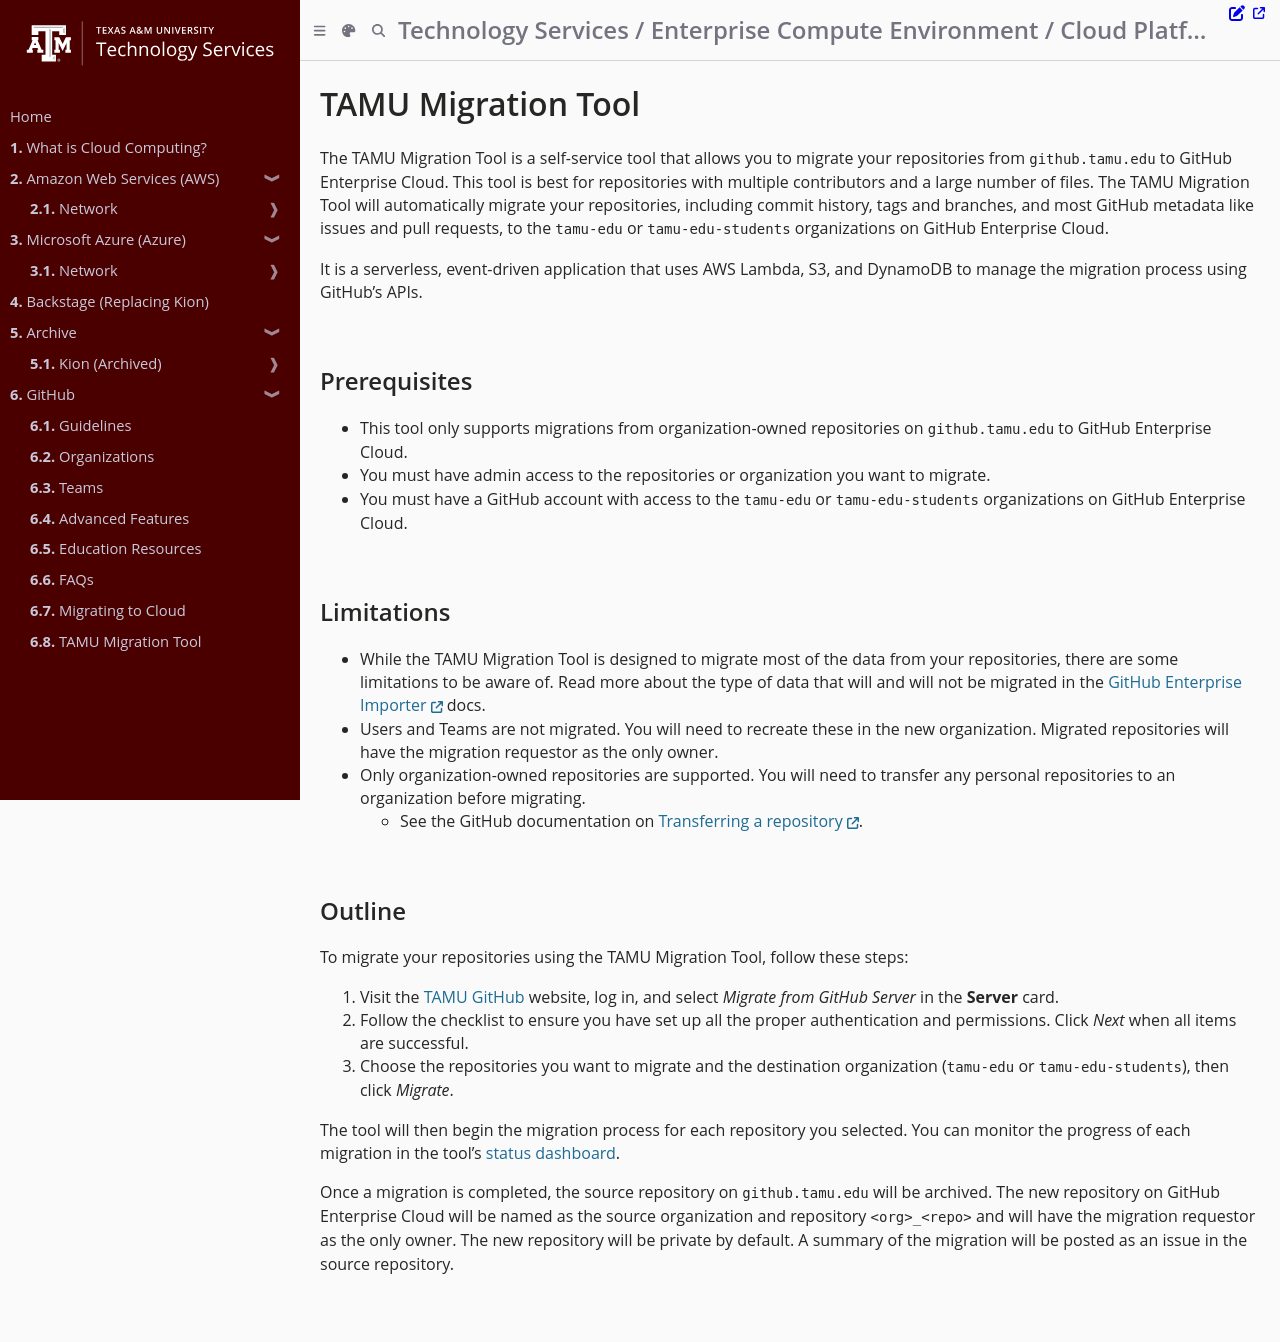

repository: tamu-edu/it-cloud-docs · page: github/migration_tool.html · generator: mdbook

# TAMU Migration Tool

The TAMU Migration Tool is a self-service tool that allows you to migrate your repositories from `github.tamu.edu` to GitHub Enterprise Cloud. This tool is best for repositories with multiple contributors and a large number of files. The TAMU Migration Tool will automatically migrate your repositories, including commit history, tags and branches, and most GitHub metadata like issues and pull requests, to the `tamu-edu` or `tamu-edu-students` organizations on GitHub Enterprise Cloud.

It is a serverless, event-driven application that uses AWS Lambda, S3, and DynamoDB to manage the migration process using GitHub's APIs.


## Prerequisites

- This tool only supports migrations from organization-owned repositories on `github.tamu.edu` to GitHub Enterprise Cloud.
- You must have admin access to the repositories or organization you want to migrate.
- You must have a GitHub account with access to the `tamu-edu` or `tamu-edu-students` organizations on GitHub Enterprise Cloud.

## Limitations

- While the TAMU Migration Tool is designed to migrate most of the data from your repositories, there are some limitations to be aware of. Read more about the type of data that will and will not be migrated in the [GitHub Enterprise Importer](https://docs.github.com/en/migrations/using-github-enterprise-importer/migrating-between-github-products/about-migrations-between-github-products) docs. 
- Users and Teams are not migrated. You will need to recreate these in the new organization. Migrated repositories will have the migration requestor as the only owner.
- Only organization-owned repositories are supported. You will need to transfer any personal repositories to an organization before migrating.
  - See the GitHub documentation on [Transferring a repository](https://docs.github.com/en/enterprise-server@3.11/repositories/creating-and-managing-repositories/transferring-a-repository).

## Outline

To migrate your repositories using the TAMU Migration Tool, follow these steps:

1. Visit the [TAMU GitHub](https://github.cloud.tamu.edu) website, log in, and select *Migrate from GitHub Server* in the **Server** card.
2. Follow the checklist to ensure you have set up all the proper authentication and permissions. Click *Next* when all items are successful.
3. Choose the repositories you want to migrate and the destination organization (`tamu-edu` or `tamu-edu-students`), then click *Migrate*.

The tool will then begin the migration process for each repository you selected. You can monitor the progress of each migration in the tool's [status dashboard](https://github.cloud.tamu.edu/github/migration/status).

Once a migration is completed, the source repository on `github.tamu.edu` will be archived. The new repository on GitHub Enterprise Cloud will be named as the source organization and repository `<org>_<repo>` and will have the migration requestor as the only owner. The new repository will be private by default. A summary of the migration will be posted as an issue in the source repository.
